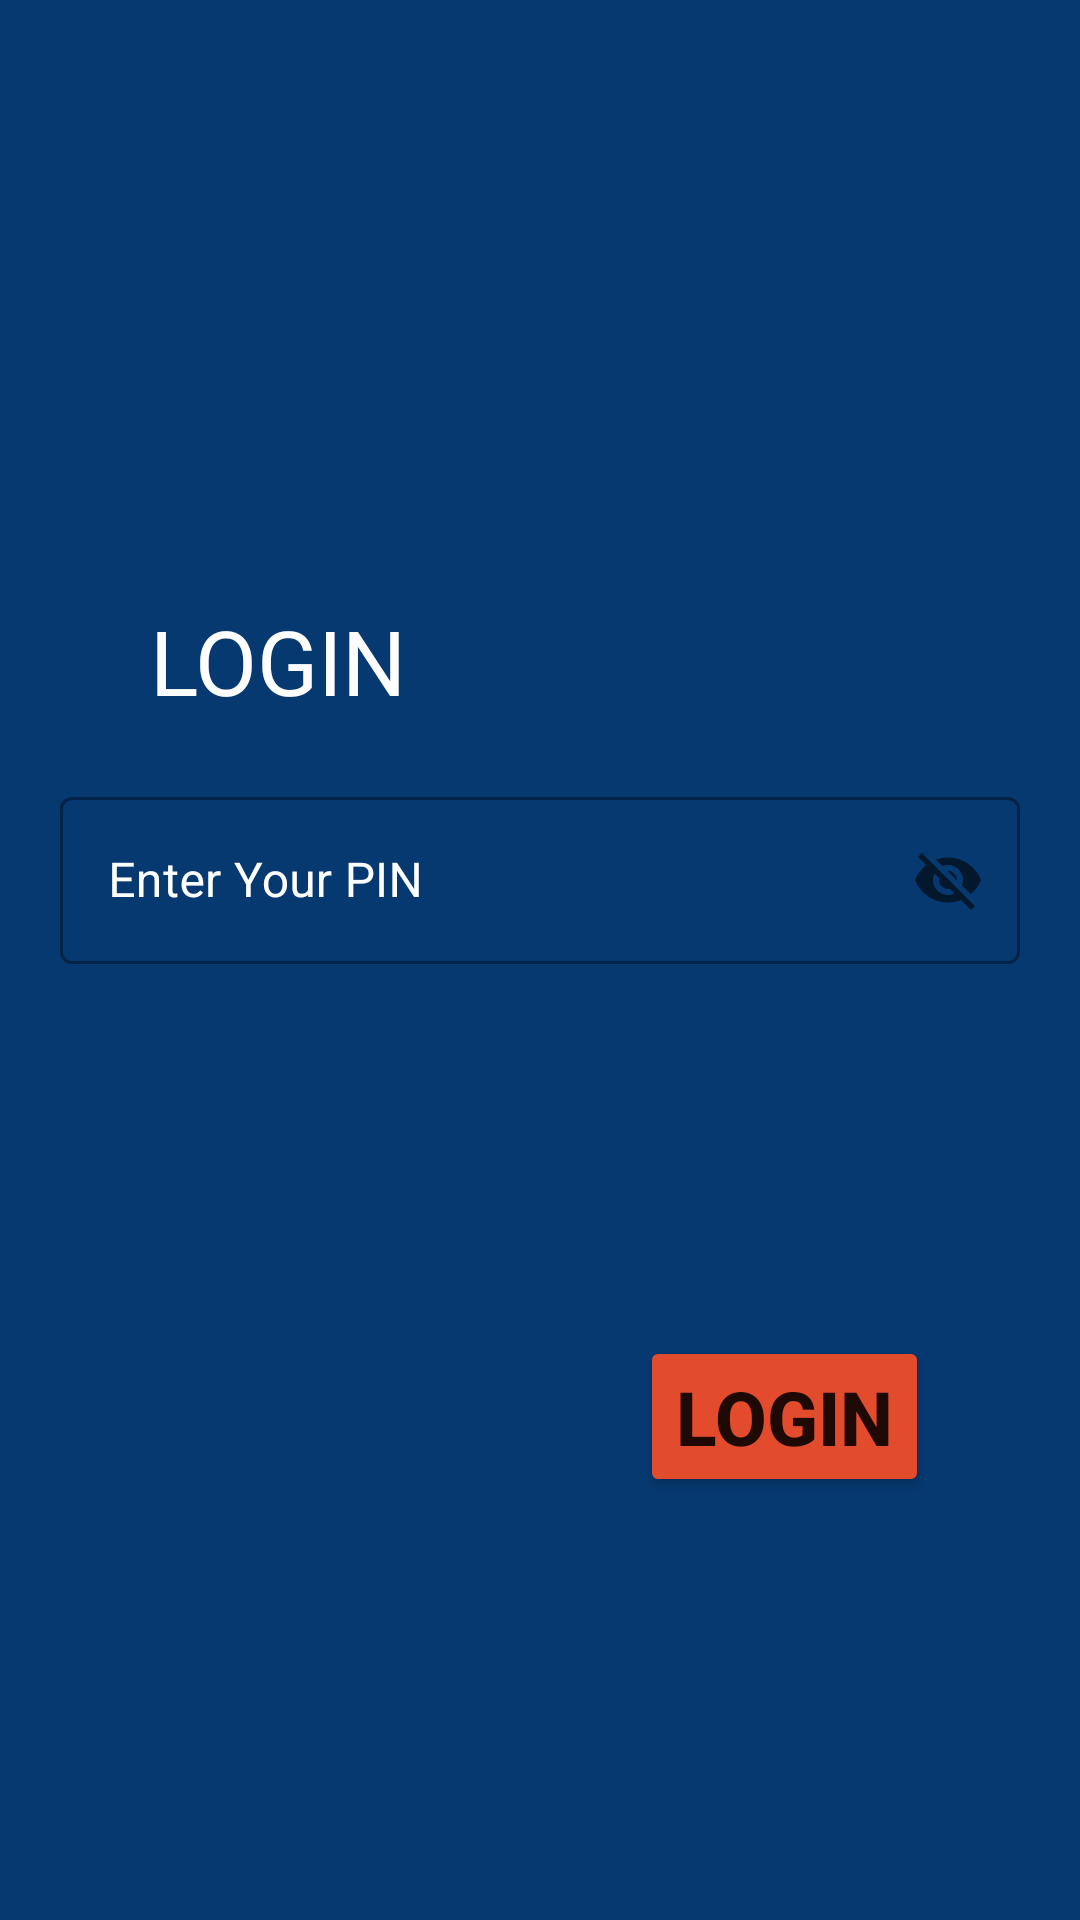

Android layout source for this screen:
<!-- AndroidManifest.xml: application theme Theme.Reg_project -->
<!-- res/layout/fragment_login.xml -->
<?xml version="1.0" encoding="utf-8"?>
<layout
    xmlns:android="http://schemas.android.com/apk/res/android"
    xmlns:app="http://schemas.android.com/apk/res-auto"
    xmlns:tools="http://schemas.android.com/tools" >


    <data>
        <variable
            name="loginModel"
            type="com.register.viewModel.AuthViewModel" />
    </data>
<androidx.constraintlayout.widget.ConstraintLayout

    android:layout_width="match_parent"
    android:layout_height="match_parent"
    android:background="@color/blue"
    tools:context=".LoginFragment">

    <TextView
        android:id="@+id/login"
        android:layout_width="match_parent"
        android:layout_height="wrap_content"
        android:layout_marginTop="200dp"
        android:layout_marginStart="50dp"
        android:textSize="30sp"
        android:textColor="@color/white"
        android:text="@string/login_fragment"
        app:layout_constraintStart_toStartOf="parent"
        app:layout_constraintEnd_toEndOf="parent"
        app:layout_constraintTop_toTopOf="parent"/>

    <com.google.android.material.textfield.TextInputLayout
        android:id="@+id/enterPin"
        style="@style/Widget.MaterialComponents.TextInputLayout.OutlinedBox"
        android:layout_width="match_parent"
        android:layout_height="wrap_content"
        app:layout_constraintStart_toStartOf="parent"
        android:layout_margin="20dp"
        android:hint="@string/pin"
        android:textColorHint="@color/white"
        app:counterMaxLength="4"
        app:endIconMode="password_toggle"
        app:layout_constraintEnd_toEndOf="parent"
        app:layout_constraintTop_toBottomOf="@id/login"
        >

    <com.google.android.material.textfield.TextInputEditText
        android:id="@+id/enter_your_pin"
        android:layout_width="match_parent"
        android:layout_height="match_parent"
        android:inputType="number"
        android:maxLength="4"
        android:text="@{loginModel.oPin}"
        android:afterTextChanged="@{loginModel::pinInput}"

        />

    </com.google.android.material.textfield.TextInputLayout>

    <ProgressBar
        android:id="@+id/ProgressBar"
        android:layout_width="match_parent"
        android:layout_height="wrap_content"
        android:layout_centerInParent="true"
        android:layout_marginTop="44dp"
        android:visibility="invisible"
        app:layout_constraintEnd_toEndOf="parent"
        app:layout_constraintHorizontal_bias="1.0"
        app:layout_constraintStart_toStartOf="parent"

        app:layout_constraintTop_toBottomOf="@id/enterPin"
        tools:visibility="visible" />

    <Button
            android:id="@+id/loginButton"
        android:layout_width="wrap_content"
        android:layout_height="wrap_content"
        android:layout_marginTop="124dp"
        android:backgroundTint="@color/orange"
        android:text="Login"
        android:textSize="25sp"
        android:textStyle="bold"
        app:layout_constraintEnd_toEndOf="parent"
        app:layout_constraintHorizontal_bias="0.809"
        app:layout_constraintStart_toStartOf="parent"
        app:layout_constraintTop_toBottomOf="@id/enterPin" />


</androidx.constraintlayout.widget.ConstraintLayout>

</layout>
<!-- resources referenced by this layout -->
<resources>
  <color name="blue">#063970</color>
  <color name="orange">#e24b2c</color>
  <color name="white">#FFFFFFFF</color>
  <string name="login_fragment">LOGIN</string>
  <string name="pin">Enter Your PIN</string>
  <style name="Theme.Reg_project" parent="Base.Theme.Reg_project" />
  <style name="Base.Theme.Reg_project" parent="Theme.MaterialComponents.Light.NoActionBar">
          
          
      </style>
</resources>
